Photos from the image-classification dataset "pet-recognition" in the GitHub repository BinhMisfit/pet-recognition. Its 2 classes are: cat, dog.

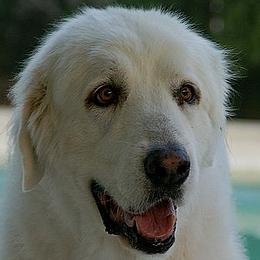
Label: dog

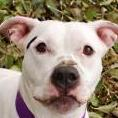
Label: dog

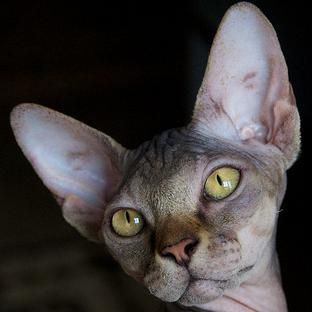
Label: cat

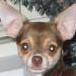
Label: dog

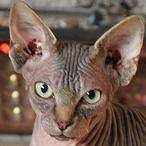
Label: cat

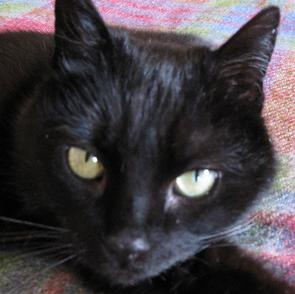
Label: cat
